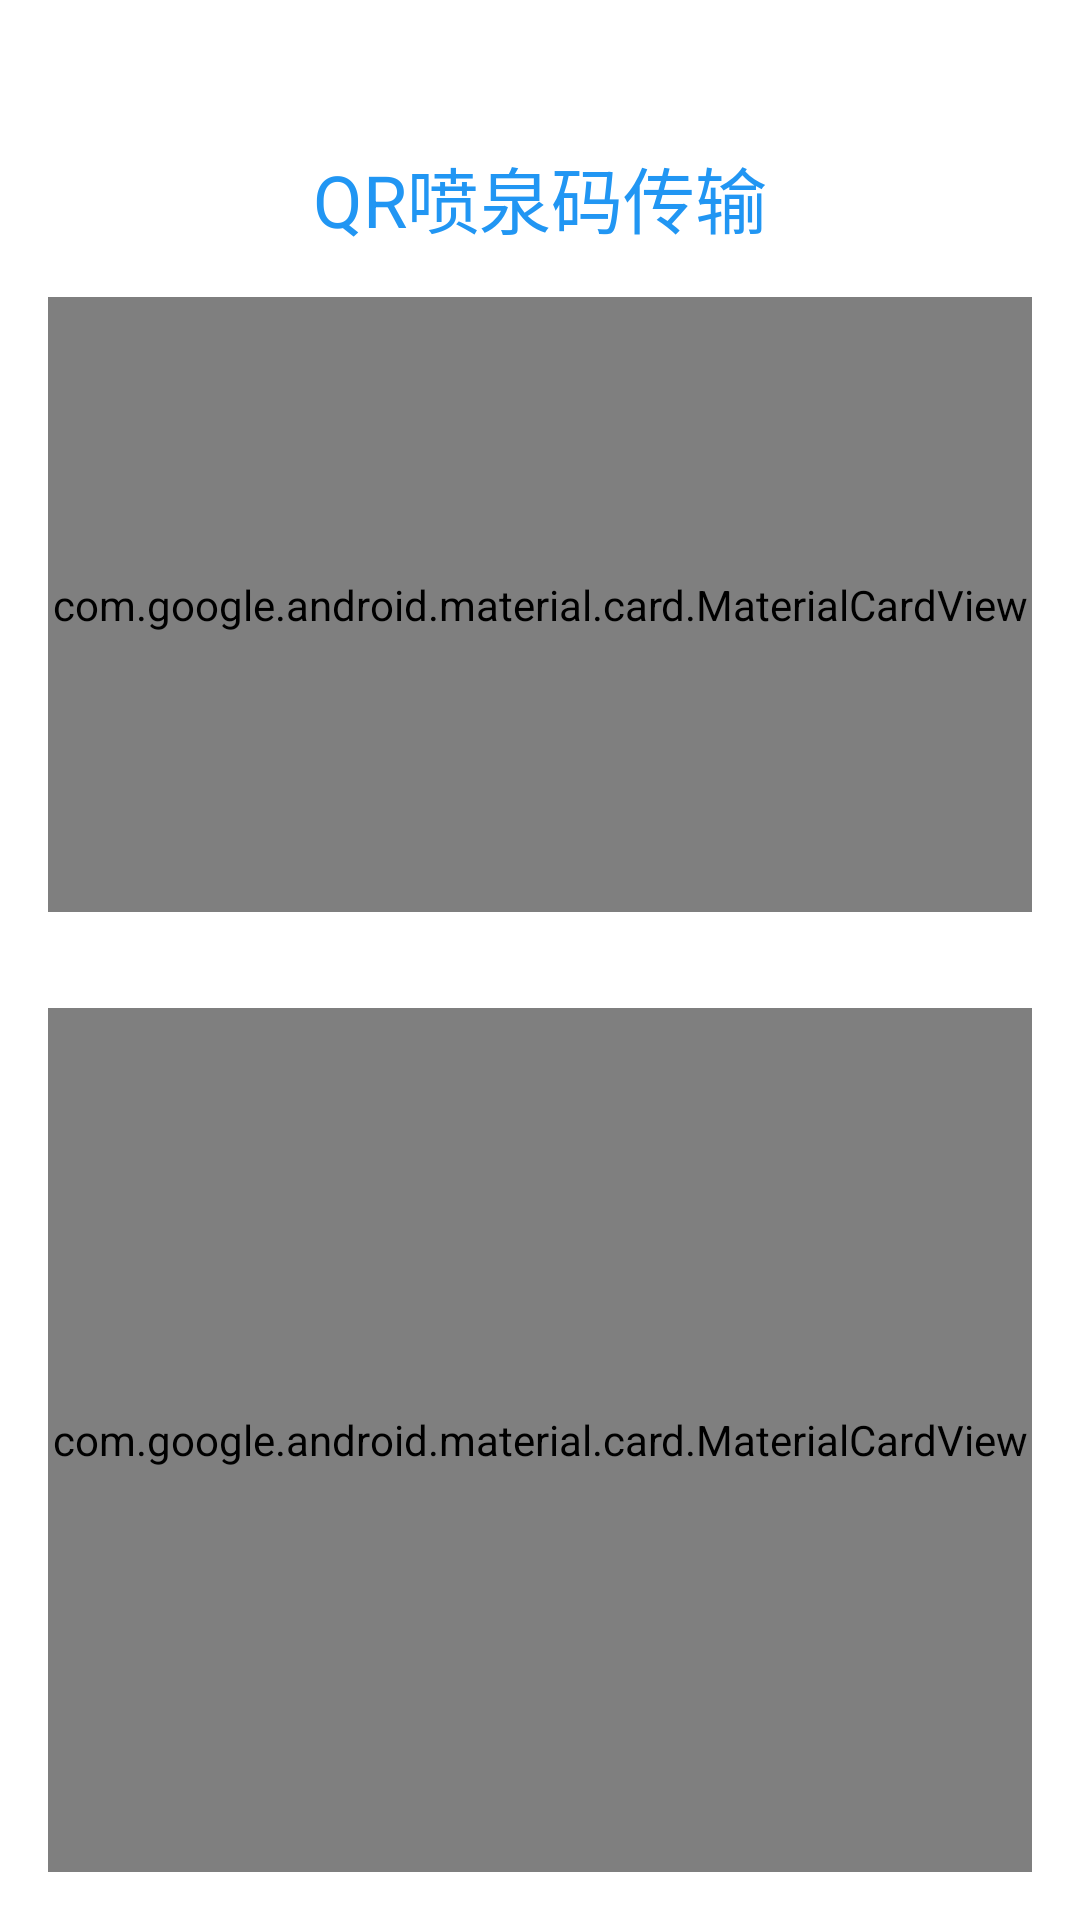

The Android layout XML behind this screen, and the referenced resources:
<!-- AndroidManifest.xml: activity theme Theme.QRtransfer -->
<!-- res/layout/activity_main.xml -->
<?xml version="1.0" encoding="utf-8"?>
<androidx.constraintlayout.widget.ConstraintLayout xmlns:android="http://schemas.android.com/apk/res/android"
    xmlns:app="http://schemas.android.com/apk/res-auto"
    android:layout_width="match_parent"
    android:layout_height="match_parent"
    android:background="@color/background">

    <TextView
        android:id="@+id/titleText"
        android:layout_width="wrap_content"
        android:layout_height="wrap_content"
        android:text="QR喷泉码传输"
        android:textSize="24sp"
        android:textColor="@color/primary"
        android:layout_marginTop="48dp"
        app:layout_constraintTop_toTopOf="parent"
        app:layout_constraintStart_toStartOf="parent"
        app:layout_constraintEnd_toEndOf="parent" />

    <com.google.android.material.card.MaterialCardView
        android:id="@+id/sendCard"
        android:layout_width="0dp"
        android:layout_height="0dp"
        android:layout_margin="16dp"
        app:cardCornerRadius="16dp"
        app:cardElevation="4dp"
        app:layout_constraintTop_toBottomOf="@id/titleText"
        app:layout_constraintBottom_toTopOf="@id/centerGuideline"
        app:layout_constraintStart_toStartOf="parent"
        app:layout_constraintEnd_toEndOf="parent">

        <LinearLayout
            android:layout_width="match_parent"
            android:layout_height="match_parent"
            android:orientation="vertical"
            android:gravity="center"
            android:padding="16dp">

            <ImageView
                android:layout_width="64dp"
                android:layout_height="64dp"
                android:src="@drawable/ic_send"
                app:tint="@color/primary" />

            <TextView
                android:layout_width="wrap_content"
                android:layout_height="wrap_content"
                android:layout_marginTop="16dp"
                android:text="发送文件"
                android:textSize="18sp"
                android:textColor="@color/primary" />

        </LinearLayout>

    </com.google.android.material.card.MaterialCardView>

    <androidx.constraintlayout.widget.Guideline
        android:id="@+id/centerGuideline"
        android:layout_width="wrap_content"
        android:layout_height="wrap_content"
        android:orientation="horizontal"
        app:layout_constraintGuide_percent="0.5" />

    <com.google.android.material.card.MaterialCardView
        android:id="@+id/receiveCard"
        android:layout_width="0dp"
        android:layout_height="0dp"
        android:layout_margin="16dp"
        app:cardCornerRadius="16dp"
        app:cardElevation="4dp"
        app:layout_constraintTop_toBottomOf="@id/centerGuideline"
        app:layout_constraintBottom_toBottomOf="parent"
        app:layout_constraintStart_toStartOf="parent"
        app:layout_constraintEnd_toEndOf="parent">

        <LinearLayout
            android:layout_width="match_parent"
            android:layout_height="match_parent"
            android:orientation="vertical"
            android:gravity="center"
            android:padding="16dp">

            <ImageView
                android:layout_width="64dp"
                android:layout_height="64dp"
                android:src="@drawable/ic_receive"
                app:tint="@color/primary" />

            <TextView
                android:layout_width="wrap_content"
                android:layout_height="wrap_content"
                android:layout_marginTop="16dp"
                android:text="接收文件"
                android:textSize="18sp"
                android:textColor="@color/primary" />

        </LinearLayout>

    </com.google.android.material.card.MaterialCardView>

</androidx.constraintlayout.widget.ConstraintLayout>
<!-- resources referenced by this layout -->
<resources>
  <color name="background">#FFFFFF</color>
  <color name="primary">#2196F3</color>
  <style name="Theme.QRtransfer" parent="android:Theme.Material.Light.NoActionBar" />
</resources>
